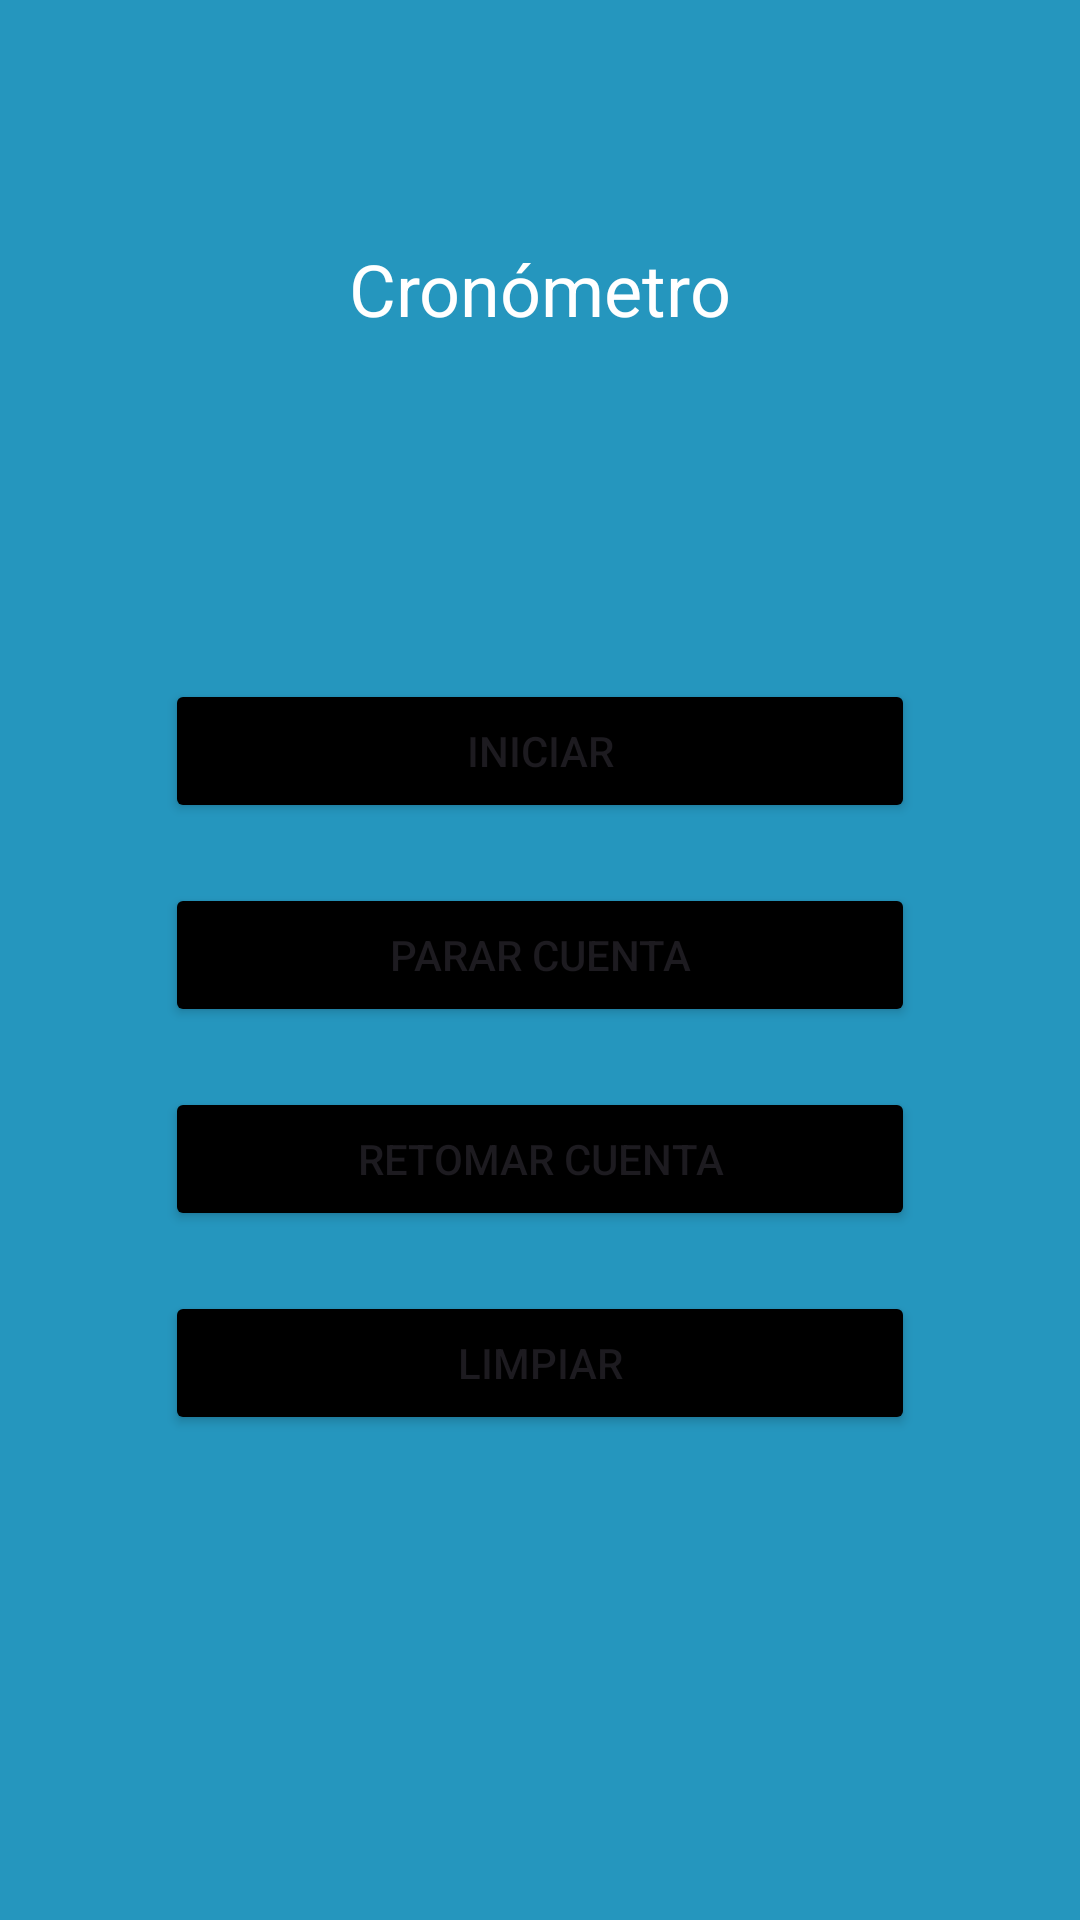

Write the Android layout XML for this screen, with the resource values it uses.
<!-- AndroidManifest.xml: application theme Theme.Lab2_Jaramillo_20190674 -->
<!-- res/layout/activity_cronometro.xml -->
<?xml version="1.0" encoding="utf-8"?>
<androidx.constraintlayout.widget.ConstraintLayout xmlns:android="http://schemas.android.com/apk/res/android"
    xmlns:app="http://schemas.android.com/apk/res-auto"
    xmlns:tools="http://schemas.android.com/tools"
    android:layout_width="match_parent"
    android:layout_height="match_parent"
    android:background="#2596BE"
    tools:context=".Cronometro">

    <TextView
        android:id="@+id/textView3"
        android:layout_width="wrap_content"
        android:layout_height="wrap_content"
        android:layout_marginTop="80dp"
        android:text="Cronómetro"
        android:textColor="#FFFFFF"
        android:textSize="24sp"
        app:layout_constraintEnd_toEndOf="parent"
        app:layout_constraintStart_toStartOf="parent"
        app:layout_constraintTop_toTopOf="parent" />

    <LinearLayout
        android:id="@+id/linearLayout2"
        android:layout_width="match_parent"
        android:layout_height="287dp"
        android:layout_marginBottom="144dp"
        android:orientation="vertical"
        app:layout_constraintBottom_toBottomOf="parent"
        app:layout_constraintEnd_toEndOf="parent"
        android:gravity="center"
        app:layout_constraintHorizontal_bias="1.0"
        app:layout_constraintStart_toStartOf="parent">

        <Button
            android:id="@+id/inicio"
            android:layout_width="250dp"
            android:layout_height="wrap_content"
            android:backgroundTint="#000000"
            android:layout_margin="10dp"
            android:text="Iniciar" />

        <Button
            android:id="@+id/pararCuenta"
            android:layout_width="250dp"
            android:layout_height="wrap_content"
            android:backgroundTint="#000000"
            android:layout_margin="10dp"
            android:text="Parar Cuenta" />

        <Button
            android:id="@+id/RetomarCuenta"
            android:layout_width="250dp"
            android:layout_height="wrap_content"
            android:backgroundTint="#000000"
            android:layout_margin="10dp"

            android:text="Retomar Cuenta" />

        <Button
            android:id="@+id/Limpiar"
            android:layout_width="250dp"
            android:layout_height="wrap_content"
            android:backgroundTint="#000000"
            android:layout_margin="10dp"
            android:text="Limpiar" />
    </LinearLayout>

    <Chronometer
        android:id="@+id/chronometer"
        android:layout_width="wrap_content"
        android:layout_height="wrap_content"
        android:layout_marginTop="204dp"
        android:layout_marginBottom="57dp"
        android:textSize="30sp"
        app:layout_constraintBottom_toTopOf="@+id/linearLayout2"
        app:layout_constraintEnd_toEndOf="parent"
        app:layout_constraintStart_toStartOf="parent"
        app:layout_constraintTop_toTopOf="parent" />
</androidx.constraintlayout.widget.ConstraintLayout>
<!-- resources referenced by this layout -->
<resources>
  <style name="Theme.Lab2_Jaramillo_20190674" parent="Base.Theme.Lab2_Jaramillo_20190674" />
  <style name="Base.Theme.Lab2_Jaramillo_20190674" parent="Theme.Material3.DayNight">
          
          
          <item name="windowActionBar">false</item> 
          <item name="windowNoTitle">true</item> 
      </style>
</resources>
